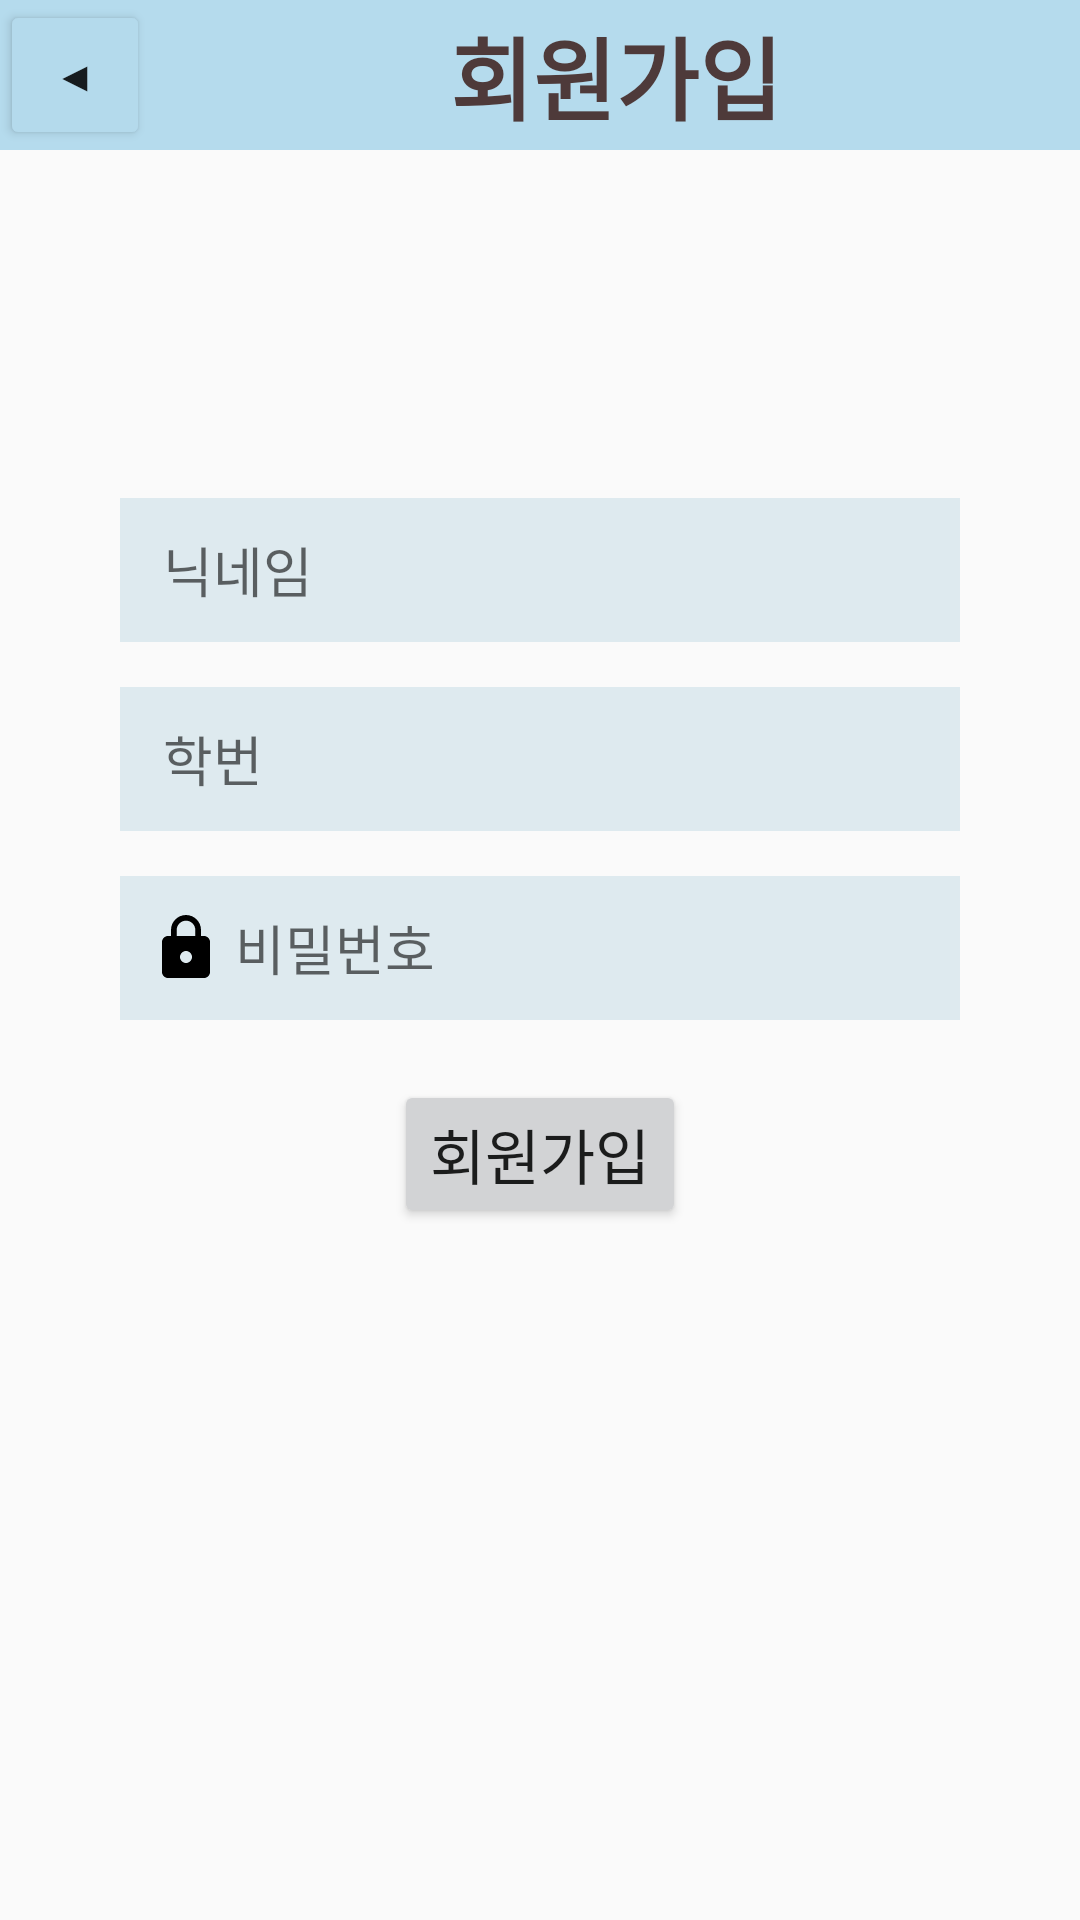

The Android layout XML behind this screen, and the referenced resources:
<!-- AndroidManifest.xml: application theme AppTheme.NoActionBar -->
<!-- res/layout/activity_register.xml -->
<?xml version="1.0" encoding="utf-8"?>
<RelativeLayout xmlns:android="http://schemas.android.com/apk/res/android"
    xmlns:tools="http://schemas.android.com/tools"
    android:id="@+id/activity_main"
    android:layout_width="match_parent"
    android:layout_height="match_parent"
    tools:context=".RegisterActivity"
    tools:ignore="InvalidId">

    <LinearLayout
        android:layout_width="match_parent"
        android:layout_height="match_parent"
        android:orientation="vertical"
        tools:ignore="UselessParent">

        <LinearLayout
            android:layout_width="match_parent"
            android:layout_height="wrap_content"
            android:orientation="horizontal"
            android:background="@color/colorPrimary">
            <Button
                android:id="@+id/backButton"
                android:layout_width="50dp"
                android:layout_height="50dp"
                android:text="◀"
                android:backgroundTint="#B4DAEC"/>
            <TextView
                android:layout_width="wrap_content"
                android:layout_height="wrap_content"
                android:layout_gravity="center"
                android:text="회원가입"
                android:textColor="#4E3A3A"
                android:textSize="30dp"
                android:textStyle="bold"
                android:layout_marginLeft="100dp"/>
        </LinearLayout>

        <LinearLayout
            android:layout_width="match_parent"
            android:layout_height="match_parent"
            android:orientation="vertical"
            android:padding="16dp">

            <EditText
                android:id="@+id/nameText"
                android:layout_width="280dp"
                android:layout_height="wrap_content"
                android:layout_gravity="center"
                android:layout_marginTop="100dp"
                android:background="#DEEAEF"
                android:drawableStart="@drawable/ic_baseline_child_care_24"
                android:drawableLeft="@drawable/ic_baseline_child_care_24"
                android:hint=" 닉네임"
                android:minHeight="48dp"
                android:padding="10dp"
                android:textColor="#121111"/>

            <EditText
                android:id="@+id/idText"
                android:layout_width="280dp"
                android:layout_height="wrap_content"
                android:layout_gravity="center"
                android:layout_marginTop="15dp"
                android:background="#DEEAEF"
                android:drawableStart="@drawable/ic_baseline_person_24"
                android:drawableLeft="@drawable/ic_baseline_person_24"
                android:hint=" 학번"
                android:minHeight="48dp"
                android:padding="10dp"
                android:textColor="#FFFFFF"/>

            <EditText
                android:id="@+id/passwordText"
                android:layout_width="280dp"
                android:layout_height="wrap_content"
                android:layout_gravity="center"
                android:layout_marginTop="15dp"
                android:background="#DEEAEF"
                android:drawableStart="@drawable/ic_baseline_lock_24"
                android:drawableLeft="@drawable/ic_baseline_lock_24"
                android:hint=" 비밀번호"
                android:inputType="textPassword"
                android:minHeight="48dp"
                android:padding="10dp"
                android:textColor="#FFFFFF"/>


            <Button
                android:id="@+id/registerButton2"
                android:layout_width="wrap_content"
                android:layout_height="wrap_content"
                android:layout_gravity="center"
                android:layout_marginTop="20dp"
                android:backgroundTint="#D2D3D5"
                android:text="회원가입"
                android:textSize="20dp" />


        </LinearLayout>
    </LinearLayout>
</RelativeLayout>
<!-- resources referenced by this layout -->
<resources>
  <color name="colorPrimary">#B5DBED</color>
  <!-- drawable ic_baseline_lock_24 (drawable) -->
  <vector android:height="24dp" android:tint="#000000"
      android:viewportHeight="24" android:viewportWidth="24"
      android:width="24dp" xmlns:android="http://schemas.android.com/apk/res/android">
      <path android:fillColor="#FFFFFF"
            android:pathData="M18,8h-1L17,6c0,-2.76 -2.24,-5 -5,-5S7,3.24 7,6v2L6,8c-1.1,0 -2,0.9 -2,2v10c0,1.1 0.9,2 2,2h12c1.1,0 2,-0.9 2,-2L20,10c0,-1.1 -0.9,-2 -2,-2zM12,17c-1.1,0 -2,-0.9 -2,-2s0.9,-2 2,-2 2,0.9 2,2 -0.9,2 -2,2zM15.1,8L8.9,8L8.9,6c0,-1.71 1.39,-3.1 3.1,-3.1 1.71,0 3.1,1.39 3.1,3.1v2z"/>
  </vector>
  <style name="AppTheme.NoActionBar">
          <item name="windowActionBar">false</item>
          <item name="windowNoTitle">true</item>
      </style>
</resources>
